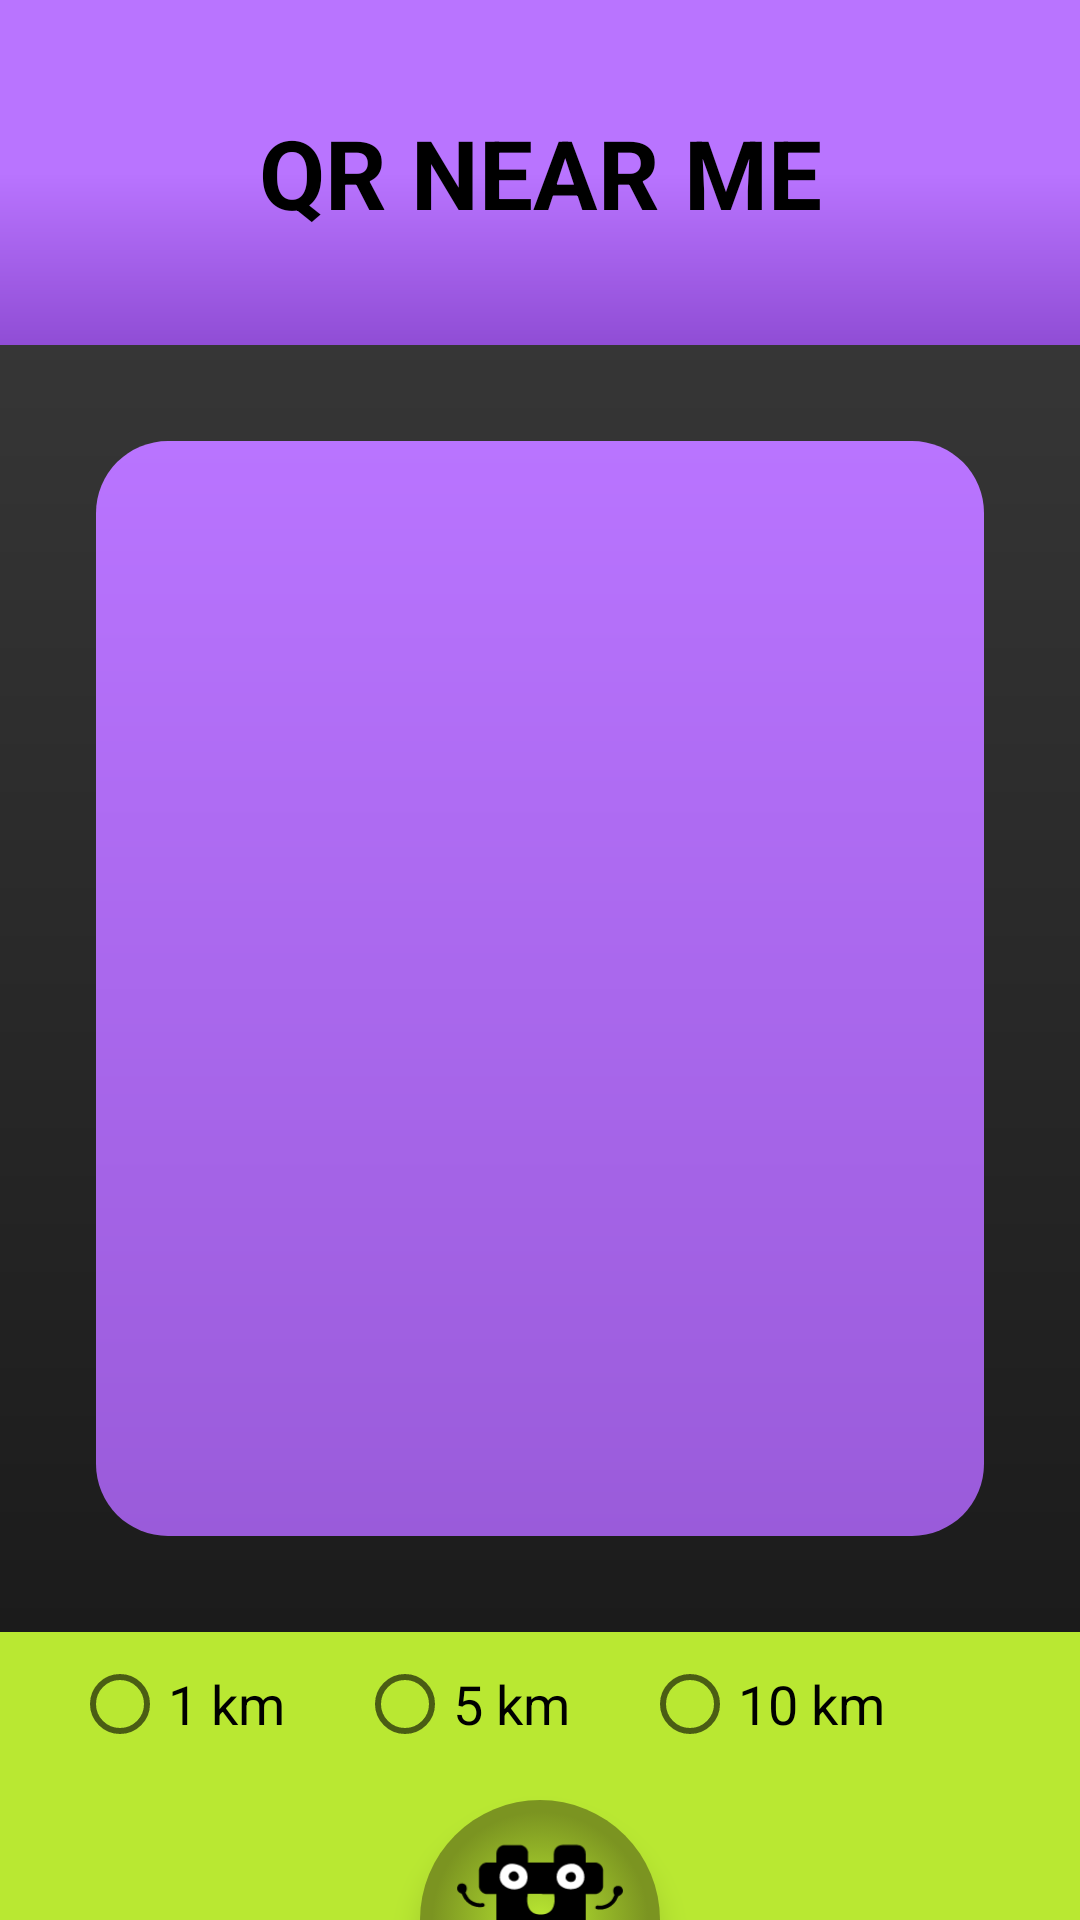

Layout XML and referenced resources for this Android screen:
<!-- AndroidManifest.xml: application theme Theme.HashCache -->
<!-- res/layout/qr_by_location.xml -->
<?xml version="1.0" encoding="utf-8"?>
<RelativeLayout xmlns:android="http://schemas.android.com/apk/res/android"
    android:layout_width="match_parent"
    android:layout_height="match_parent">

    <RelativeLayout
        android:id="@+id/header"
        android:layout_width="match_parent"
        android:layout_height="wrap_content">
        <View
            android:id="@+id/purple_rect"
            android:layout_width="match_parent"
            android:layout_height="115dp"
            android:background="@drawable/purple_gradient"/>
        <TextView
            android:id="@+id/qr_near_textview"
            android:layout_width="match_parent"
            android:layout_height="wrap_content"
            android:text="QR NEAR ME"
            android:textSize="32sp"
            android:textColor="@color/black"
            android:textStyle="bold"
            android:textAlignment="center"
            android:layout_centerVertical="true"/>
    </RelativeLayout>

    <ListView
        android:id="@+id/location_listview"
        android:layout_width="match_parent"
        android:layout_height="wrap_content"
        android:background="@drawable/rounded_rect_purple"
        android:layout_below="@id/header"
        android:layout_above="@id/range_choices"
        android:layout_margin="32dp"/>

    <RadioGroup
        android:id="@+id/range_choices"
        android:layout_width="match_parent"
        android:layout_height="wrap_content"
        android:background="@color/HC_light_green"
        android:orientation="horizontal"
        android:layout_alignParentBottom="true"
        android:paddingBottom="48dp">
        <RadioButton
            android:id="@+id/onekm_radiobutton"
            android:layout_width="wrap_content"
            android:layout_height="wrap_content"
            android:text="1 km"
            android:textSize="18sp"
            android:onClick="onRadioButtonClicked"
            android:layout_marginStart="24dp"/>
        <RadioButton
            android:id="@+id/fivekm_radiobutton"
            android:layout_width="wrap_content"
            android:layout_height="wrap_content"
            android:text="5 km"
            android:textSize="18sp"
            android:onClick="onRadioButtonClicked"
            android:layout_marginStart="24dp"/>
        <RadioButton
            android:id="@+id/tenkm_radiobutton"
            android:layout_width="wrap_content"
            android:layout_height="wrap_content"
            android:text="10 km"
            android:textSize="18sp"
            android:onClick="onRadioButtonClicked"
            android:layout_marginStart="24dp"/>
    </RadioGroup>

    <ImageButton
        android:id="@+id/menu_button"
        android:layout_width="80dp"
        android:layout_height="40dp"
        android:layout_centerHorizontal="true"
        android:layout_alignParentBottom="true"
        android:background="@drawable/semicircle_button"
        android:elevation="6dp"
        android:src="@drawable/half_logo"
        android:scaleType="fitCenter"/>

</RelativeLayout>
<!-- resources referenced by this layout -->
<resources>
  <color name="HC_light_green">#B9E832</color>
  <color name="black">#FF000000</color>
  <!-- drawable half_logo: vector/xml drawable (drawable, 2767 chars, omitted) -->
  <!-- drawable purple_gradient (drawable) -->
  <?xml version="1.0" encoding="utf-8"?>
  <shape xmlns:android="http://schemas.android.com/apk/res/android">
      <gradient
          android:type="linear"
          android:angle="90"
          android:startColor="#904DD5"
          android:centerColor="@color/HC_purple"
          android:endColor="@color/HC_purple" />
  </shape>
  <!-- drawable rounded_rect_purple (drawable) -->
  <?xml version="1.0" encoding="utf-8"?>
  <shape xmlns:android="http://schemas.android.com/apk/res/android">
      android:shape="rectangle">
      <gradient
          android:type="linear"
          android:angle="90"
          android:startColor="#9A5BDA"
          android:endColor="@color/HC_purple"/>
      <corners android:radius="24dp"/>
  </shape>
  <!-- drawable semicircle_button (drawable) -->
  <?xml version="1.0" encoding="utf-8"?>
  <selector xmlns:android="http://schemas.android.com/apk/res/android">
      <item android:state_pressed="false">
          <shape android:shape="rectangle">
              <gradient
                  android:type="radial"
                  android:gradientRadius="90%p"
                  android:centerY="1"
                  android:startColor="@color/HC_light_green"
                  android:endColor="@color/HC_dark_green"/>
              <size
                  android:height="30dp"
                  android:width="60dp"/>
              <corners
                  android:topLeftRadius="60dp"
                  android:topRightRadius="60dp"/>
          </shape>
      </item>
      <item android:state_pressed="true">
          <shape android:shape="rectangle">
              <solid
                  android:color="@color/HC_dark_green"/>
              <corners
                  android:topLeftRadius="60dp"
                  android:topRightRadius="60dp"/>
          </shape>
      </item>
  </selector>
  <style name="Theme.HashCache" parent="Theme.MaterialComponents.Light.NoActionBar">
          
          <item name="colorPrimary">@color/HC_purple</item>
          <item name="colorPrimaryVariant">@color/HC_dark_purple</item>
          <item name="colorOnPrimary">@color/white</item>
          
          <item name="colorSecondary">@color/HC_light_green</item>
          <item name="colorSecondaryVariant">@color/HC_dark_green</item>
          <item name="colorOnSecondary">@color/black</item>
          
          <item name="android:statusBarColor">?attr/colorPrimaryVariant</item>
          
          <item name="android:windowBackground">@drawable/background_gradient</item>
      </style>
  <color name="HC_purple">#B974FF</color>
  <color name="HC_dark_green">#7B9421</color>
  <color name="HC_dark_purple">#4C1B73</color>
  <color name="white">#FFFFFFFF</color>
  <!-- drawable background_gradient (drawable) -->
  <?xml version="1.0" encoding="utf-8"?>
  <shape xmlns:android="http://schemas.android.com/apk/res/android">
      <gradient
          android:type="linear"
          android:angle="90"
          android:startColor="@color/HC_black"
          android:endColor="@color/HC_ash_grey" />
  </shape>
  <color name="HC_black">#151515</color>
  <color name="HC_ash_grey">#3D3D3D</color>
</resources>
